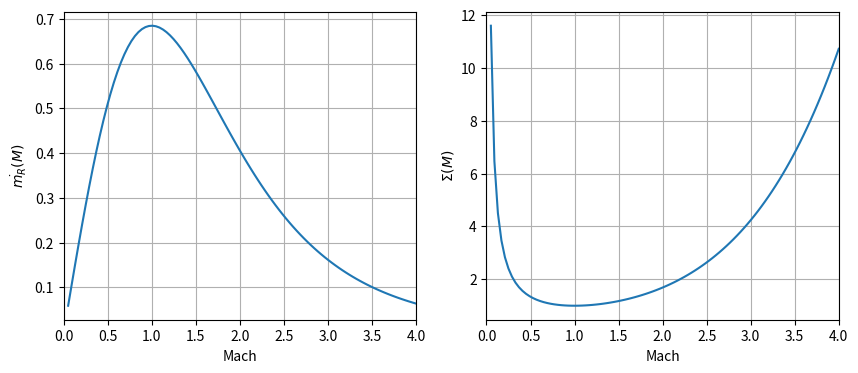

Write the Python code that produced this figure.
import numpy as np
import matplotlib.pyplot as plt

gam = 1.4

def machplot(ax, name, value):
    global mach
    ax.grid()
    ax.set_xlim(0., mach.max())
    ax.set_xlabel('Mach')
    ax.set_ylabel(name)
    ax.plot(mach, value)

def mr(mach):
    return np.sqrt(gam) * mach * ( 1 + .5*(gam-1)*mach**2 )** (-(gam+1)/2/(gam-1))

def sigma(mach):
    return mr(1.)/mr(mach)

fig, (ax0, ax1) = plt.subplots(1, 2, figsize=(10,4))
mach = np.linspace(.05, 4., 100)

# above defined plot
machplot(ax0, "$\dot{m_R}(M)$", mr(mach))
machplot(ax1, "$\Sigma(M)$", sigma(mach))

